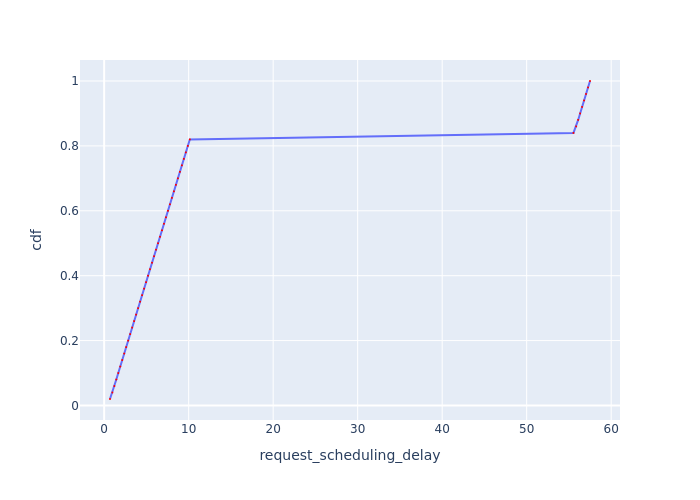

Values plotted in this chart, from the file beside it:
Request Id, request_scheduling_delay, cdf
0_0, 0.6917, 0.02
0_1, 0.9698, 0.04
0_2, 1.204, 0.06
0_3, 1.438, 0.08
0_4, 1.672, 0.1
0_5, 1.905, 0.12
0_6, 2.139, 0.14
0_7, 2.373, 0.16
0_8, 2.608, 0.18
0_9, 2.842, 0.2
0_10, 3.076, 0.22
0_11, 3.31, 0.24
0_12, 3.545, 0.26
0_13, 3.78, 0.28
0_14, 4.016, 0.3
0_15, 4.251, 0.32
0_16, 4.487, 0.34
0_17, 4.722, 0.36
0_18, 4.957, 0.38
0_19, 5.192, 0.4
0_20, 5.426, 0.42
0_21, 5.669, 0.44
0_22, 5.903, 0.46
0_23, 6.138, 0.48
0_24, 6.374, 0.5
0_25, 6.609, 0.52
0_26, 6.845, 0.54
0_27, 7.08, 0.56
0_28, 7.315, 0.58
0_29, 7.55, 0.6
0_30, 7.785, 0.62
0_31, 8.02, 0.64
0_32, 8.256, 0.66
0_33, 8.49, 0.68
0_34, 8.727, 0.7
0_35, 8.962, 0.72
0_36, 9.198, 0.74
0_37, 9.432, 0.76
0_38, 9.667, 0.78
0_39, 9.902, 0.8
0_40, 10.14, 0.82
0_41, 55.54, 0.84
0_42, 55.86, 0.86
0_43, 56.09, 0.88
0_44, 56.32, 0.9
0_45, 56.56, 0.92
0_46, 56.79, 0.94
0_47, 57.02, 0.96
0_48, 57.26, 0.98
0_49, 57.49, 1.0
